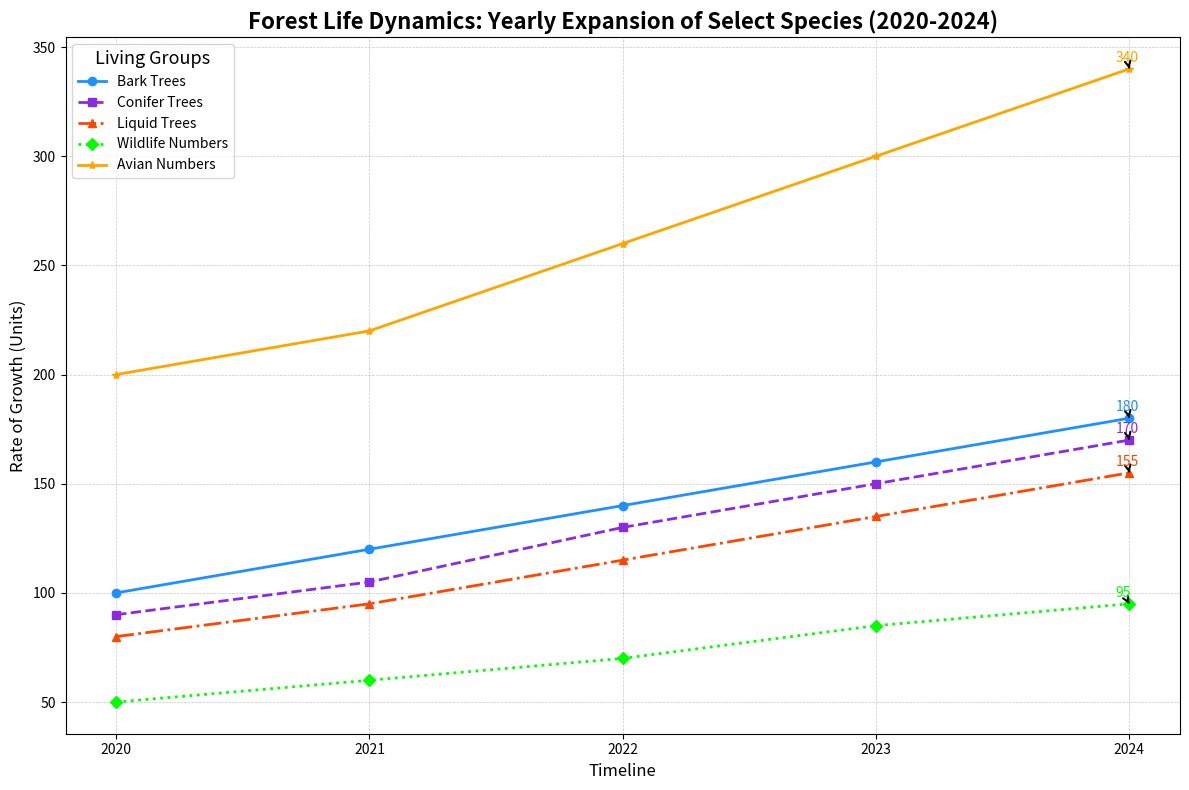

Write the Python code that produced this figure.
import matplotlib.pyplot as plt
import numpy as np

species = ['Oak Trees', 'Pine Trees', 'Maple Trees', 'Deer Population', 'Bird Population']
years = np.array([2020, 2021, 2022, 2023, 2024])
oak_growth = np.array([100, 120, 140, 160, 180])
pine_growth = np.array([90, 105, 130, 150, 170])
maple_growth = np.array([80, 95, 115, 135, 155])
deer_growth = np.array([50, 60, 70, 85, 95])
bird_growth = np.array([200, 220, 260, 300, 340])

fig, ax = plt.subplots(figsize=(12, 8))

# Colors shuffled manually
ax.plot(years, oak_growth, marker='o', linestyle='-', color='#1E90FF', linewidth=2, label='Bark Trees')
ax.plot(years, pine_growth, marker='s', linestyle='--', color='#8A2BE2', linewidth=2, label='Conifer Trees')
ax.plot(years, maple_growth, marker='^', linestyle='-.', color='#FF4500', linewidth=2, label='Liquid Trees')
ax.plot(years, deer_growth, marker='D', linestyle=':', color='#00FF00', linewidth=2, label='Wildlife Numbers')
ax.plot(years, bird_growth, marker='*', linestyle='-', color='#FFA500', linewidth=2, label='Avian Numbers')

ax.set_title('Forest Life Dynamics: Yearly Expansion of Select Species (2020-2024)', fontsize=16, fontweight='bold')
ax.set_xlabel('Timeline', fontsize=12)
ax.set_ylabel('Rate of Growth (Units)', fontsize=12)

ax.grid(True, linestyle='--', linewidth=0.5, alpha=0.7)
ax.set_xticks(years)
ax.tick_params(axis='both', which='major', labelsize=10)

ax.legend(title='Living Groups', fontsize=10, title_fontsize='13', loc='upper left')

# Annotating with shuffled colors
for growth, label, color in zip(
        [oak_growth, pine_growth, maple_growth, deer_growth, bird_growth],
        ['Bark Trees', 'Conifer Trees', 'Liquid Trees', 'Wildlife Numbers', 'Avian Numbers'],
        ['#1E90FF', '#8A2BE2', '#FF4500', '#00FF00', '#FFA500']):
    ax.annotate(f'{growth[-1]}',
                xy=(years[-1], growth[-1]),
                xytext=(-10, 5),
                textcoords='offset points',
                fontsize=10,
                color=color,
                arrowprops=dict(arrowstyle='->', lw=1.5))

plt.tight_layout()
plt.show()
